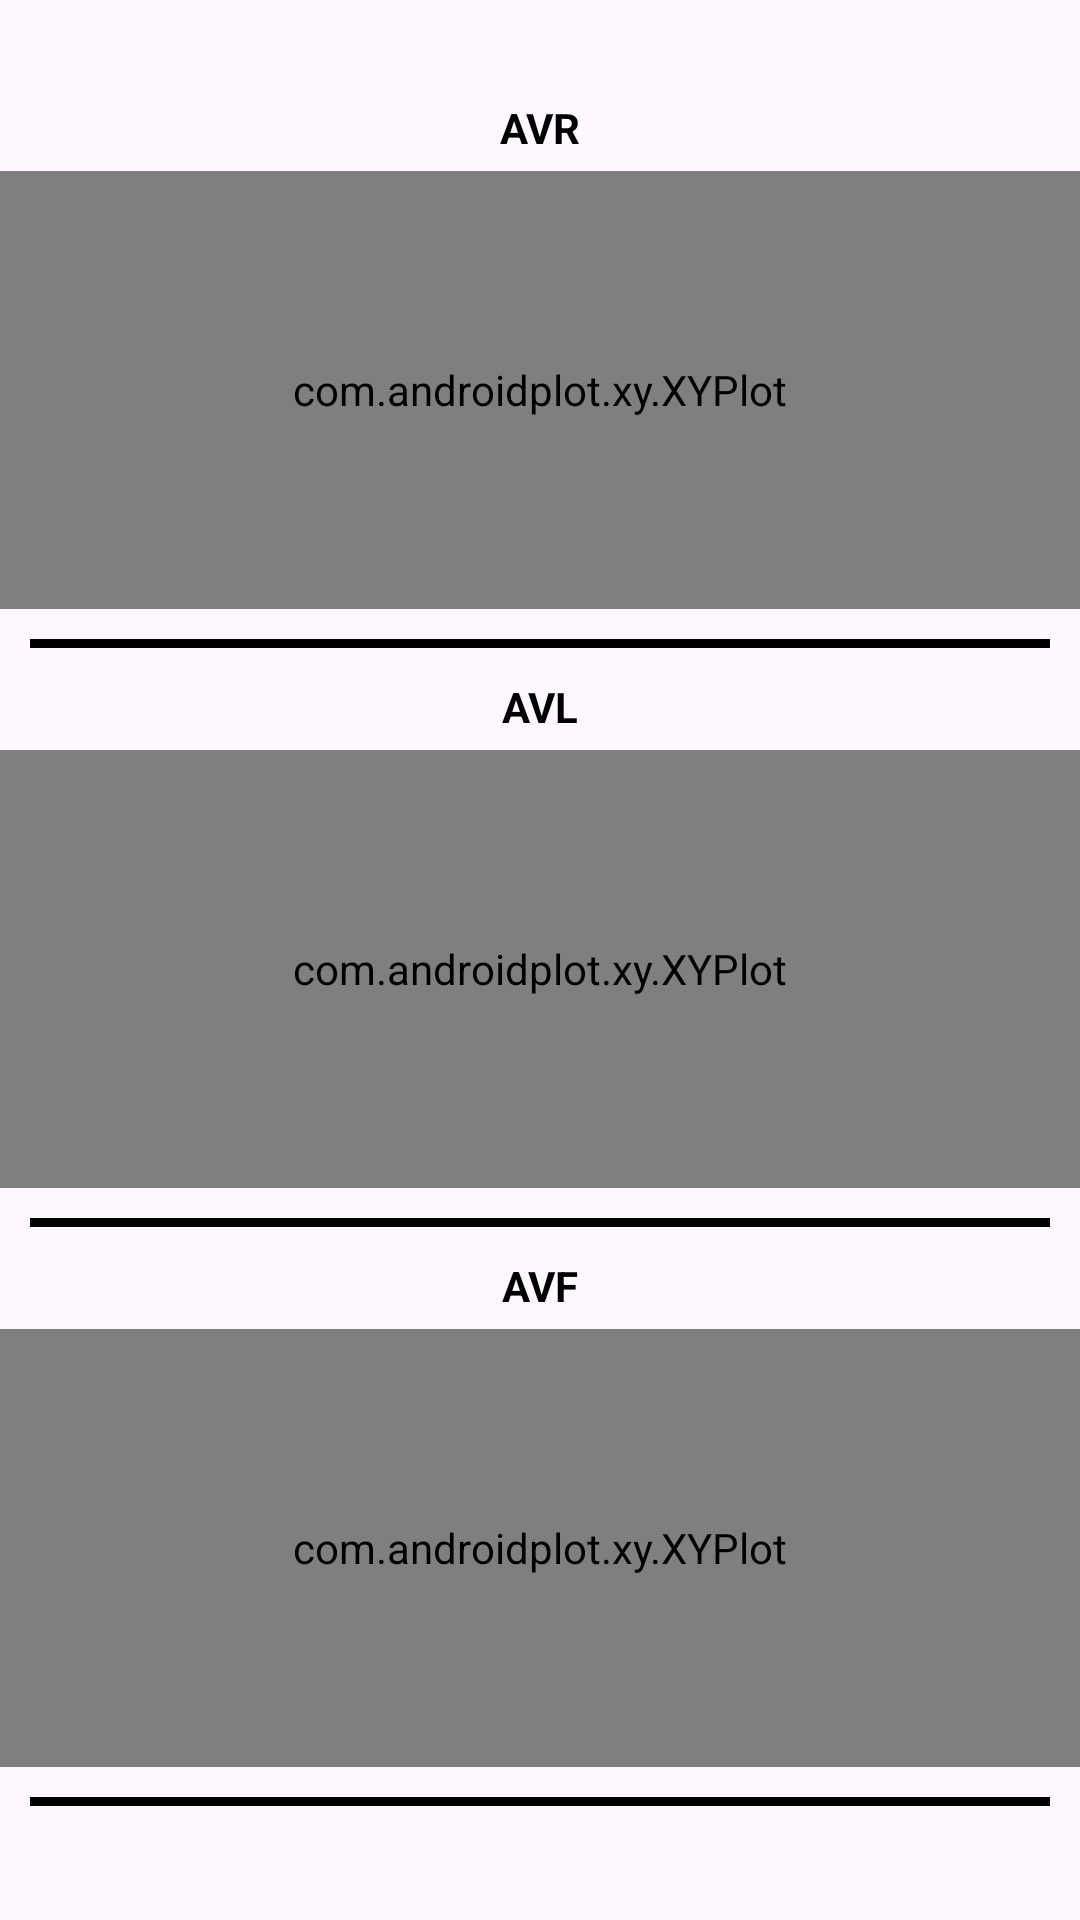

Here is an Android app screen rendered from its layout file. Give the layout XML and the strings, colors and styles it references.
<!-- AndroidManifest.xml: application theme Theme.BtechProject23 -->
<!-- res/layout/fragment_2.xml -->
<?xml version="1.0" encoding="utf-8"?>
<LinearLayout xmlns:android="http://schemas.android.com/apk/res/android"
    xmlns:tools="http://schemas.android.com/tools"
    xmlns:app="http://schemas.android.com/apk/res-auto"
    android:layout_width="match_parent"
    android:layout_marginHorizontal="10dp"
    android:layout_height="wrap_content"
    tools:context=".Fragment2"
    android:gravity="center"
    android:orientation="vertical">

        <TextView
            android:layout_width="match_parent"
            android:layout_height="wrap_content"
            android:id="@+id/graph_1"
            android:text="@string/avr"
            android:gravity="center"
            android:layout_margin="5dp"
            android:textColor="@color/black"
            android:textStyle="bold"
            />
        <com.androidplot.xy.XYPlot
            style="@style/FullScreenGraph.Minimalist.Dark"
            android:id="@+id/plot"
            android:layout_width="fill_parent"
            app:borderColor="#D80032"
            app:borderThickness="2dp"
            android:layout_height="25mm"
            />
        <View
            android:layout_marginHorizontal="10dp"
            android:layout_width="wrap_content"
            android:layout_height="3dp"
            android:layout_marginVertical="10dp"
            android:background="@color/black"
            />
        <TextView
            android:layout_width="match_parent"
            android:layout_height="wrap_content"
            android:text="@string/avl"
            android:gravity="center"
            android:id="@+id/graph_2"
            android:textStyle="bold"
            android:layout_marginBottom="5dp"
            android:textColor="@color/black"
            />
        <com.androidplot.xy.XYPlot
            style="@style/FullScreenGraph.Minimalist.Dark"
            android:id="@+id/plot1"
            app:borderColor="#D80032"
            app:borderThickness="2dp"
            android:layout_width="fill_parent"
            android:layout_height="25mm"
            />
        <View
            android:layout_marginHorizontal="10dp"
            android:layout_width="wrap_content"
            android:layout_height="3dp"
            android:background="@color/black"
            android:layout_marginVertical="10dp"
            />
        <TextView
            android:layout_width="match_parent"
            android:layout_height="wrap_content"
            android:text="@string/avf"
            android:gravity="center"
            android:layout_marginBottom="5dp"
            android:textStyle="bold"
            android:id="@+id/graph_3"
            android:textColor="@color/black"
            />
        <com.androidplot.xy.XYPlot
            style="@style/FullScreenGraph.Minimalist.Dark"
            android:id="@+id/plot2"
            app:borderColor="#D80032"
            app:borderThickness="2dp"
            android:layout_width="fill_parent"
            android:layout_height="25mm"
            />
        <View
            android:layout_marginHorizontal="10dp"
            app:borderColor="#D80032"
            app:borderThickness="2dp"
            android:layout_width="wrap_content"
            android:layout_marginVertical="10dp"
            android:layout_height="3dp"
            android:background="@color/black"
            />


</LinearLayout>
<!-- resources referenced by this layout -->
<resources>
  <color name="black">#FF000000</color>
  <string name="avf">AVF</string>
  <string name="avl">AVL</string>
  <string name="avr">AVR</string>
  <style name="Theme.BtechProject23" parent="Base.Theme.BtechProject23" />
  <style name="Base.Theme.BtechProject23" parent="Theme.Material3.DayNight.NoActionBar">
          
          
      </style>
</resources>
